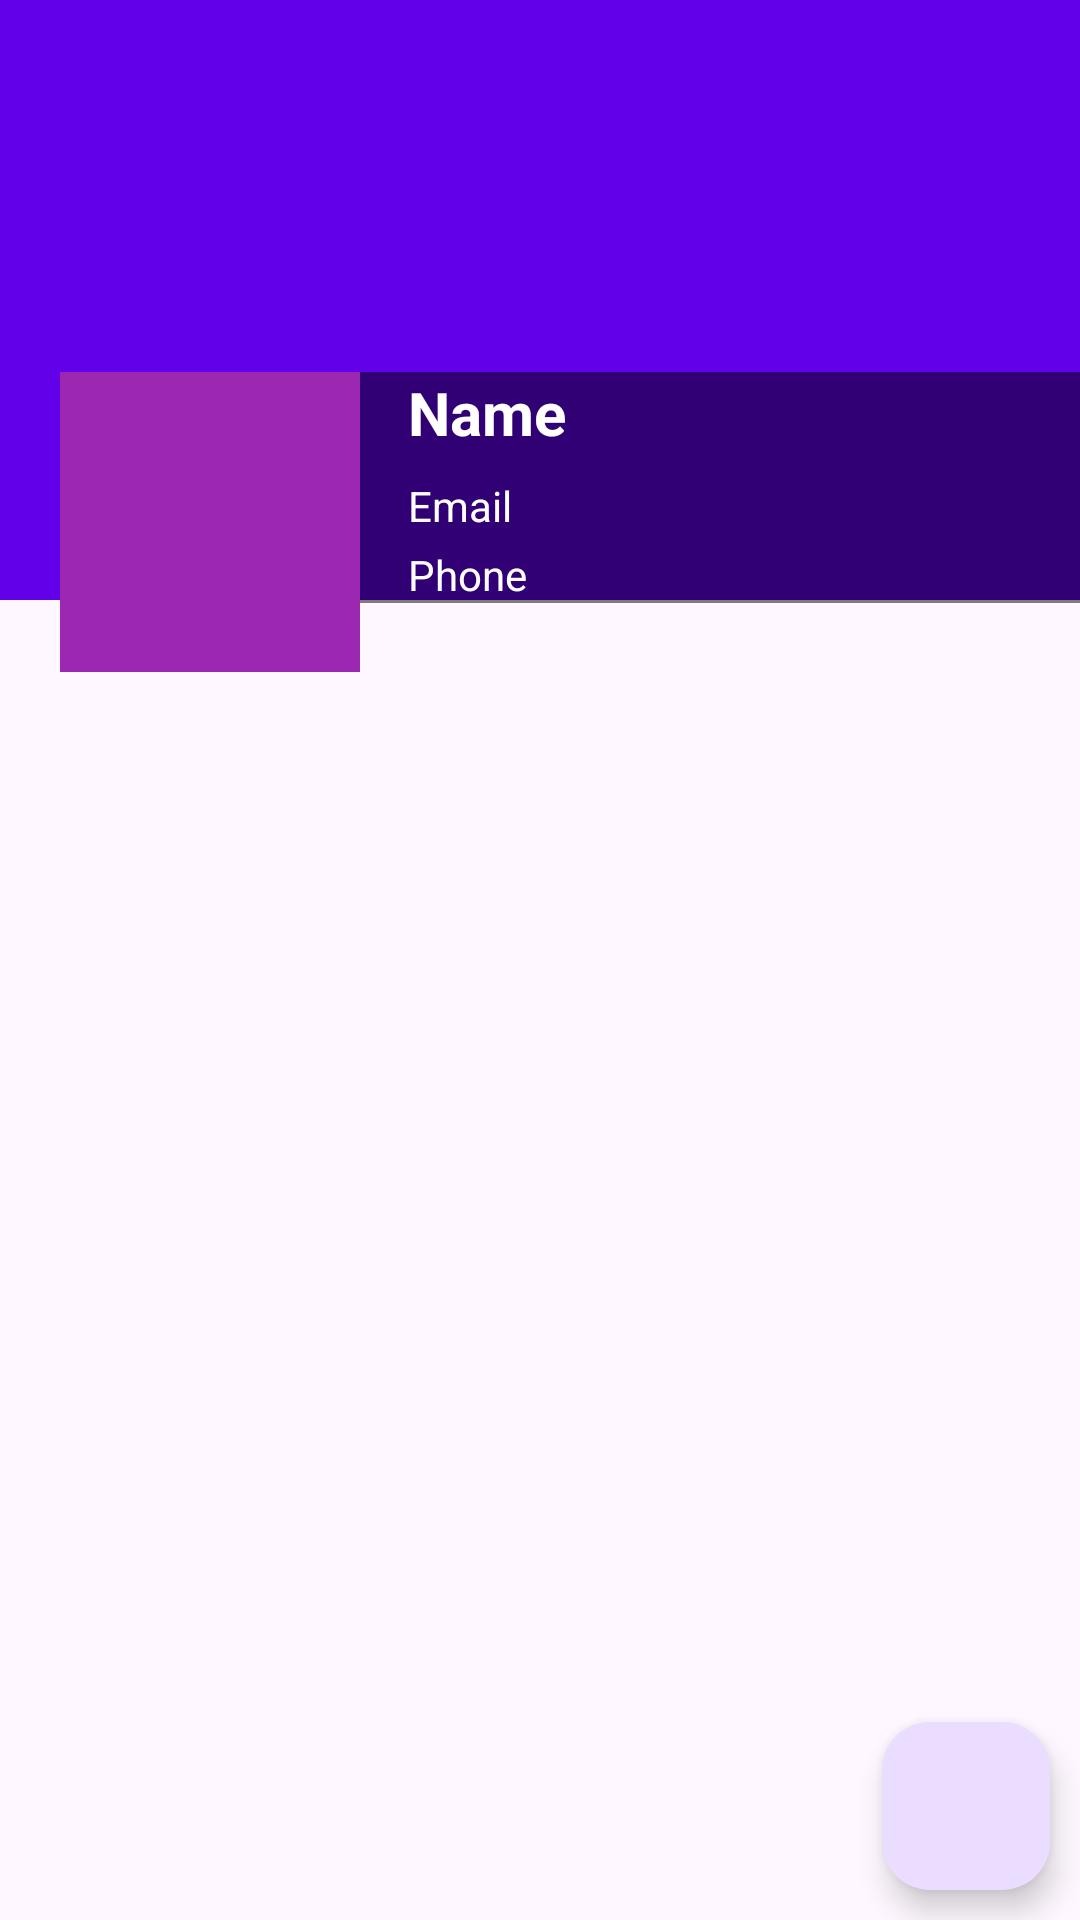

The Android layout XML behind this screen, and the referenced resources:
<!-- AndroidManifest.xml: application theme Theme.SocialApp_DACK -->
<!-- res/layout/fragment_profile.xml -->
<?xml version="1.0" encoding="utf-8"?>
<RelativeLayout xmlns:android="http://schemas.android.com/apk/res/android"
    xmlns:app="http://schemas.android.com/apk/res-auto"
    xmlns:tools="http://schemas.android.com/tools"
    android:layout_width="match_parent"
    android:layout_height="match_parent">

    <ScrollView
        android:layout_width="match_parent"
        android:layout_height="wrap_content">

        <RelativeLayout
            android:layout_width="match_parent"
            android:layout_height="wrap_content">

            <RelativeLayout
                android:layout_width="match_parent"
                android:layout_height="200dp"
                android:background="#6200EA">

                <ImageView
                    android:id="@+id/Cover_iv"
                    android:layout_width="match_parent"
                    android:layout_height="200dp"
                    android:contentDescription="@string/cover_image">

                </ImageView>
            </RelativeLayout>

            <LinearLayout
                android:id="@+id/profile_image_container"
                android:layout_width="match_parent"
                android:layout_height="120dp"
                android:layout_marginStart="20dp"
                android:layout_marginTop="124dp"
                android:orientation="horizontal">

                <ImageView
                    android:id="@+id/profile_image"
                    android:layout_width="100dp"
                    android:layout_height="100dp"
                    android:background="#9C27B0"
                    android:src="@drawable/baseline_add_a_photo_24" />

                <LinearLayout
                    android:layout_width="match_parent"
                    android:layout_height="wrap_content"
                    android:orientation="vertical"
                    android:background="#80000000">

                    <TextView
                        android:id="@+id/profile_name"
                        android:layout_width="wrap_content"
                        android:layout_height="wrap_content"
                        android:layout_marginStart="16dp"
                        android:text="Name"
                        android:textColor="#FFFFFF"
                        android:textSize="20sp"
                        android:textStyle="bold"
                        android:shadowDx="2"
                        android:shadowDy="2"
                        android:shadowColor="#000000"/>

                    <TextView
                        android:id="@+id/profile_email"
                        android:layout_width="wrap_content"
                        android:layout_height="wrap_content"
                        android:layout_below="@id/profile_name"
                        android:layout_marginStart="16dp"
                        android:layout_marginTop="8dp"
                        android:text="Email"
                        android:textColor="#FFFFFF"
                        android:textSize="14sp"
                        android:shadowDx="2"
                        android:shadowDy="2"
                        android:shadowColor="#000000"/>

                    <TextView
                        android:id="@+id/profile_phone"
                        android:layout_width="wrap_content"
                        android:layout_height="wrap_content"
                        android:layout_below="@id/profile_email"
                        android:layout_marginStart="16dp"
                        android:layout_marginTop="4dp"
                        android:text="Phone"
                        android:textColor="#FFFFFF"
                        android:textSize="14sp"
                        android:shadowDx="2"
                        android:shadowDy="2"
                        android:shadowColor="#000000"/>

                </LinearLayout>
            </LinearLayout>

            <androidx.recyclerview.widget.RecyclerView
                android:id="@+id/recycler_view_posts"
                android:layout_width="match_parent"
                android:layout_height="wrap_content"
                android:layout_below="@id/profile_image_container"
                android:layout_marginTop="16dp"
                tools:listitem="@layout/post_item" />

        </RelativeLayout>
    </ScrollView>

    <com.google.android.material.floatingactionbutton.FloatingActionButton
        android:id="@+id/fab"
        android:layout_width="wrap_content"
        android:layout_height="wrap_content"
        android:layout_alignParentBottom="true"
        android:layout_alignParentEnd="true"
        android:src="@drawable/baseline_app_registration_24"
        android:contentDescription="@string/edit_profile"
        android:layout_margin="10dp">

    </com.google.android.material.floatingactionbutton.FloatingActionButton>

</RelativeLayout>
<!-- res/layout/post_item.xml (included above) -->
<androidx.cardview.widget.CardView
    xmlns:android="http://schemas.android.com/apk/res/android"
    android:layout_width="match_parent"
    android:layout_height="wrap_content"
    android:layout_margin="8dp"
    android:elevation="4dp"
    android:radius="12dp"
    android:background="?android:attr/selectableItemBackground">

    <LinearLayout
        android:layout_width="match_parent"
        android:layout_height="wrap_content"
        android:orientation="vertical"
        android:padding="16dp">

        
        <LinearLayout
            android:layout_width="match_parent"
            android:layout_height="wrap_content"
            android:orientation="horizontal"
            android:gravity="center_vertical">

            <ImageView
                android:id="@+id/postProfileImage"
                android:layout_width="40dp"
                android:layout_height="40dp"
                android:src="@drawable/error_image"
                android:scaleType="centerCrop"
                android:layout_marginEnd="8dp" />

            <LinearLayout
                android:layout_width="0dp"
                android:layout_height="wrap_content"
                android:orientation="vertical"
                android:layout_weight="1">

                <TextView
                    android:id="@+id/postPosterName"
                    android:layout_width="match_parent"
                    android:layout_height="wrap_content"
                    android:textColor="@android:color/black"
                    android:textSize="16sp"
                    android:textStyle="bold"
                    android:text="Username" />

                <TextView
                    android:id="@+id/postTimestamp"
                    android:layout_width="match_parent"
                    android:layout_height="wrap_content"
                    android:textColor="@android:color/darker_gray"
                    android:textSize="12sp"
                    android:text="Timestamp" />
            </LinearLayout>
        </LinearLayout>

        
        <TextView
            android:id="@+id/postTitle"
            android:layout_width="match_parent"
            android:layout_height="wrap_content"
            android:textSize="18sp"
            android:textStyle="bold"
            android:textColor="@android:color/black"
            android:layout_marginTop="8dp"
            android:text="Post Title" />

        
        <TextView
            android:id="@+id/postContent"
            android:layout_width="match_parent"
            android:layout_height="wrap_content"
            android:textSize="14sp"
            android:textColor="@android:color/black"
            android:layout_marginTop="4dp"
            android:text="Post content goes here..." />

        
        <ImageView
            android:id="@+id/postImage"
            android:layout_width="match_parent"
            android:layout_height="200dp"
            android:layout_marginTop="8dp"
            android:scaleType="centerCrop"
            android:visibility="visible"
            android:src="@drawable/placeholder_image" />

        
        <LinearLayout
            android:layout_width="match_parent"
            android:layout_height="wrap_content"
            android:layout_marginTop="8dp"
            android:orientation="horizontal"
            android:gravity="center">

            <ImageButton
                android:id="@+id/buttonLike"
                android:layout_width="0dp"
                android:layout_height="42dp"
                android:layout_weight="1"
                android:src="@drawable/ic_like_selector"
                android:background="?android:attr/selectableItemBackground"
                android:contentDescription="Like Button"
                android:padding="4dp"
                android:scaleType="centerInside" /> 

            <ImageButton
                android:id="@+id/buttonComment"
                android:layout_width="0dp"
                android:layout_height="wrap_content"
                android:layout_weight="1"
                android:src="@drawable/ic_comment"
                android:background="?android:attr/selectableItemBackground"
                android:contentDescription="Comment Button"
                android:padding="8dp" />

            <ImageButton
                android:id="@+id/buttonSave"
                android:layout_width="0dp"
                android:layout_height="wrap_content"
                android:layout_weight="1"
                android:src="@drawable/ic_savee_black"
                android:background="?android:attr/selectableItemBackground"
                android:contentDescription="Save Button"
                android:padding="8dp" />

            
            <ImageButton
                android:id="@+id/buttonEdit"
                android:layout_width="wrap_content"
                android:layout_height="wrap_content"
                android:src="@drawable/ic_edit"
                android:visibility="gone"
                android:background="?android:attr/selectableItemBackground"
                android:contentDescription="Edit Button"
                android:padding="8dp" />

            <ImageButton
                android:id="@+id/buttonDelete"
                android:layout_width="wrap_content"
                android:layout_height="wrap_content"
                android:src="@drawable/ic_delete"
                android:visibility="gone"
                android:background="?android:attr/selectableItemBackground"
                android:contentDescription="Delete Button"
                android:padding="8dp" />
        </LinearLayout>
    </LinearLayout>
</androidx.cardview.widget.CardView>
<!-- resources referenced by this layout -->
<resources>
  <!-- drawable error_image: jpg bitmap (drawable, 60864 bytes) -->
  <!-- drawable ic_like_selector (drawable) -->
  <?xml version="1.0" encoding="utf-8"?>
  <selector xmlns:android="http://schemas.android.com/apk/res/android">
      
      <item android:drawable="@drawable/ic_like_red" android:state_pressed="true"/>
      
      <item android:drawable="@drawable/ic_like"/>
  </selector>
  <string name="cover_image">Cover Image</string>
  <string name="edit_profile">Edit Profile</string>
  <style name="Theme.SocialApp_DACK" parent="Base.Theme.SocialApp_DACK" />
  <!-- drawable ic_like: png bitmap (drawable, 826 bytes) -->
  <style name="Base.Theme.SocialApp_DACK" parent="Theme.Material3.DayNight.NoActionBar">
          
          
      </style>
</resources>
